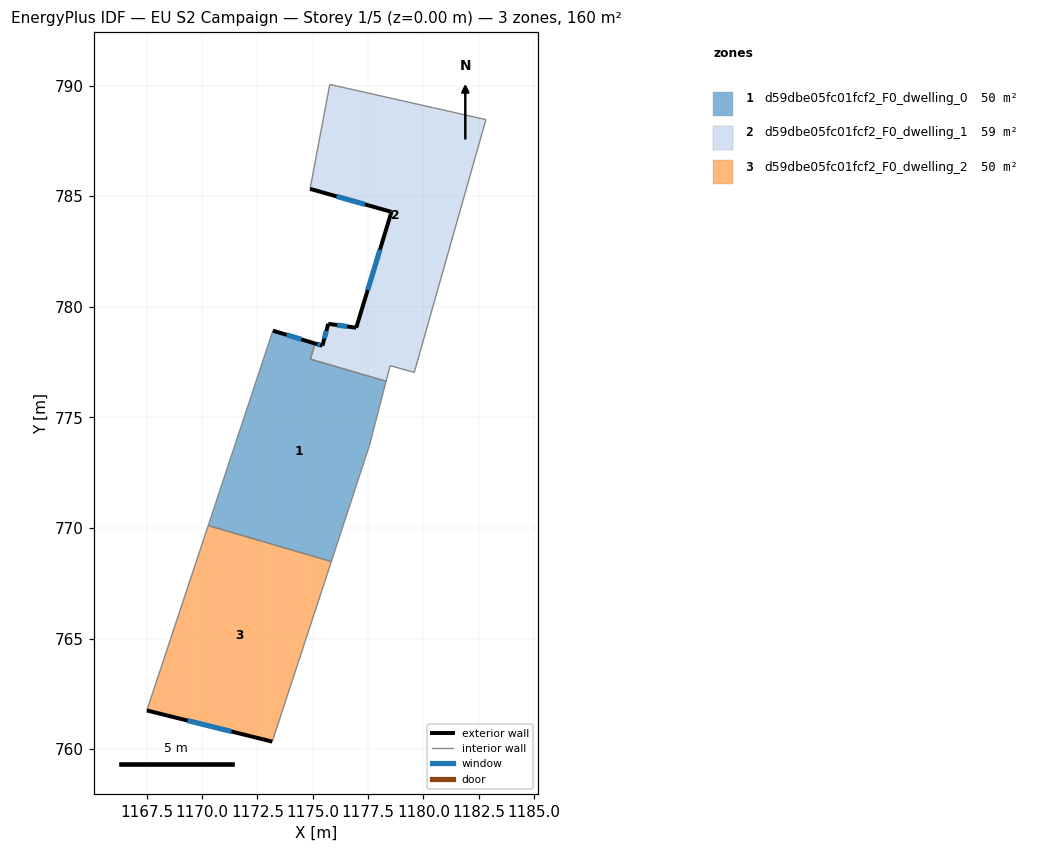
=== STOREY PLAN SPEC (per zone: floor XY polygon, exterior-wall plan segments, windows/doors) ===
zone 1: d59dbe05fc01fcf2_F0_dwelling_0  (50.5 m²)
  floor: (1178.32, 776.63) (1177.57, 773.75) (1175.84, 768.48) (1170.28, 770.11) (1173.20, 778.92) (1175.10, 778.34) (1174.90, 777.63)
  exterior wall: (1175.10, 778.34) – (1173.20, 778.92)  [2.0 m]
    window: (1174.48, 778.53) – (1173.82, 778.73)  [0.7 m²]
  interior walls: 6
zone 2: d59dbe05fc01fcf2_F0_dwelling_1  (59.3 m²)
  floor: (1182.83, 788.46) (1179.59, 777.03) (1178.50, 777.34) (1178.32, 776.63) (1174.90, 777.63) (1175.10, 778.34) (1175.44, 778.24) (1175.70, 779.23) (1176.97, 779.05) (1178.56, 784.29) (1174.88, 785.33) (1175.77, 790.05) (1177.34, 789.70)
  exterior wall: (1178.56, 784.29) – (1176.97, 779.05)  [5.5 m]
    window: (1178.04, 782.59) – (1177.49, 780.76)  [2.0 m²]
  exterior wall: (1174.88, 785.33) – (1178.56, 784.29)  [3.8 m]
    window: (1176.08, 784.99) – (1177.36, 784.63)  [1.4 m²]
  exterior wall: (1175.44, 778.24) – (1175.10, 778.34)  [0.4 m]
    window: (1175.33, 778.27) – (1175.21, 778.31)  [0.1 m²]
  exterior wall: (1175.70, 779.23) – (1175.44, 778.24)  [1.0 m]
    window: (1175.62, 778.91) – (1175.52, 778.56)  [0.4 m²]
  exterior wall: (1176.97, 779.05) – (1175.70, 779.23)  [1.3 m]
    window: (1176.56, 779.11) – (1176.11, 779.17)  [0.5 m²]
  interior walls: 8
zone 3: d59dbe05fc01fcf2_F0_dwelling_2  (50.5 m²)
  floor: (1175.84, 768.48) (1173.17, 760.34) (1167.50, 761.75) (1170.28, 770.11)
  exterior wall: (1167.50, 761.75) – (1173.17, 760.34)  [5.8 m]
    window: (1169.34, 761.29) – (1171.33, 760.80)  [2.1 m²]
  interior walls: 3

=== DERIVED (storey summary) ===
Building: EU S2 Campaign
Storey: 1 of 5  (floor level z = 0.00 m)
Storey gross floor area: 160.3 m²
Zones on this storey: 3
  - d59dbe05fc01fcf2_F0_dwelling_0: floor 50.5 m²; exterior wall 2.0 m (6.0 m²); 1 window(s) 0.7 m²; WWR 12.2%
  - d59dbe05fc01fcf2_F0_dwelling_1: floor 59.3 m²; exterior wall 12.0 m (35.9 m²); 5 window(s) 4.4 m²; WWR 12.2%
  - d59dbe05fc01fcf2_F0_dwelling_2: floor 50.5 m²; exterior wall 5.8 m (17.5 m²); 1 window(s) 2.1 m²; WWR 12.2%
Zone adjacency (shared interzone walls):
  - d59dbe05fc01fcf2_F0_dwelling_0 ↔ d59dbe05fc01fcf2_F0_dwelling_1
  - d59dbe05fc01fcf2_F0_dwelling_0 ↔ d59dbe05fc01fcf2_F0_dwelling_2